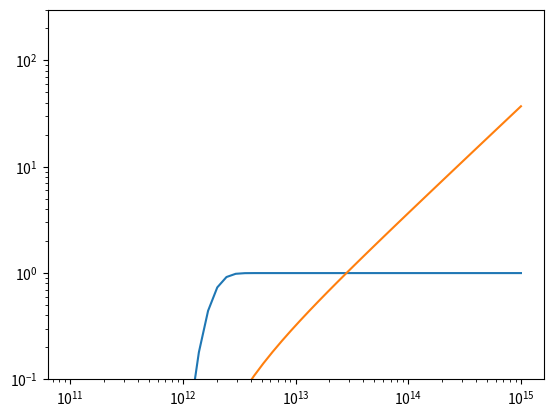

The script that saved this image:
''' 
    class to make HOD power spectra
'''
from scipy.special import erf
from numpy import exp, log10 
import numpy as np

class HOD():
    def __init__(self, HOD_data=None):
        if HOD_data == None: 
            # default to Zehavi parameters 
            self.log_M_min=12.24
            self.sigma=0.15
            self.log_M_0=12.14
            self.log_M1=13.43
            self.alpha=1.0
            self.HOD_type='Zheng'
    
    def N_cen(self,M):
        # M input is halo mass
        return 0.5*(1 + erf((log10(M)-self.log_M_min)/self.sigma))
        
    def N_sat(self,M):
         # M input is halo mass
        return ((M-10**self.log_M_0)/(10**self.log_M1))**self.alpha
            
        
        
if __name__=="__main__":
    M=np.linspace(11,15, 50)
    M=10**M
    
    import matplotlib.pyplot as plt
    
    ax=plt.subplot(111)
    ax.set_xscale('log')
    ax.set_yscale('log')
    ax.set_ylim(1e-1,300)
    
    hod=HOD()
    C=hod.N_cen(M)
    S=hod.N_sat(M)
    
    ax.plot(M,C)
    ax.plot(M,S)
    
    plt.show()